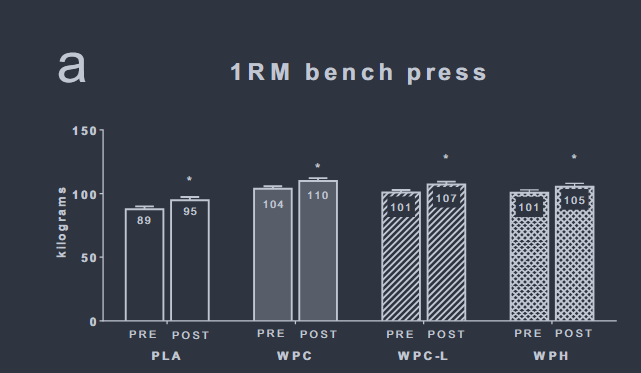

The table this chart was drawn from, first rows:
pla, 87.56345177664973, 0, mean_pre
pla, 89.85, 0, upper_se_pre
pla, 94.42, 0, mean_post
pla, 97.46, 0, upper_se_post
wpc, 103.6, 1, mean_pre
wpc, 105.8, 1, upper_se_pre
wpc, 109.6, 1, mean_post
wpc, 111.9, 1, upper_se_post
wpc-l, 101.3, 2, mean_pre
wpc-l, 102.8, 2, upper_se_pre
wpc-l, 106.6, 2, mean_post
wpc-l, 108.9, 2, upper_se_post
wph, 100.5, 3, mean_pre
wph, 102.8, 3, upper_se_pre
wph, 105.8, 3, mean_post
wph, 108.1, 3, upper_se_post
